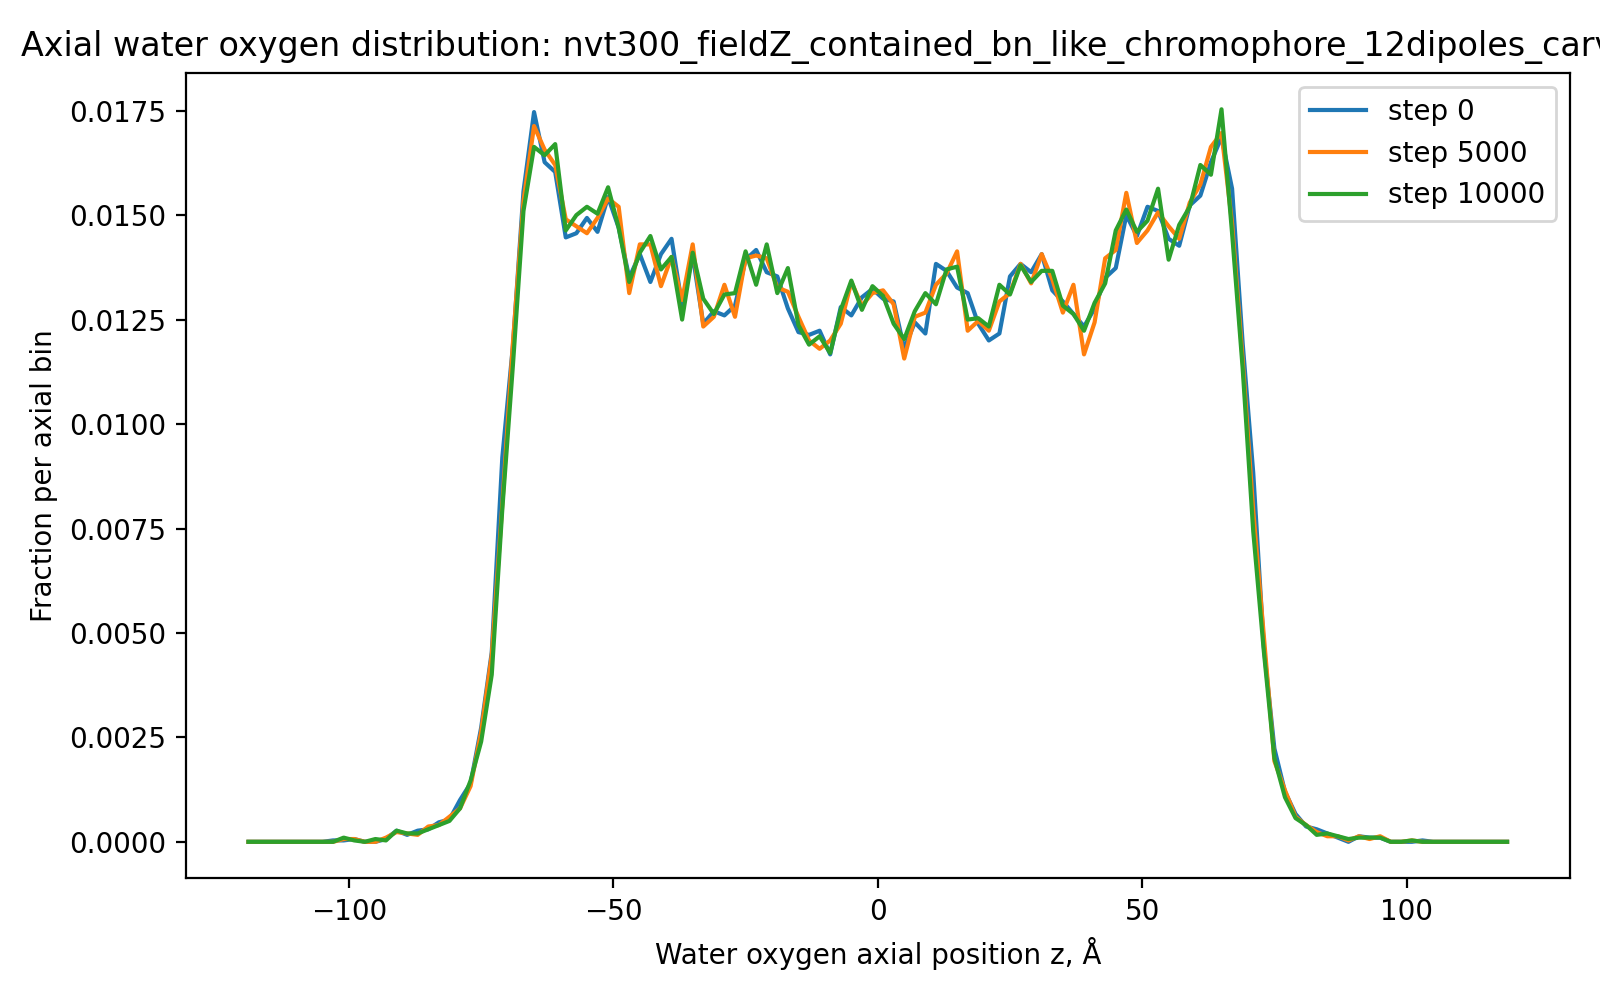

The file beside this chart, header and first rows:
run, timestep, z_A, fraction
nvt300_fieldZ_contained_bn_like_chromoph…, 0, -119.0, 0.0
nvt300_fieldZ_contained_bn_like_chromoph…, 0, -117.0, 0.0
nvt300_fieldZ_contained_bn_like_chromoph…, 0, -115.0, 0.0
nvt300_fieldZ_contained_bn_like_chromoph…, 0, -113.0, 0.0
nvt300_fieldZ_contained_bn_like_chromoph…, 0, -111.0, 0.0
nvt300_fieldZ_contained_bn_like_chromoph…, 0, -109.0, 0.0
nvt300_fieldZ_contained_bn_like_chromoph…, 0, -107.0, 0.0
nvt300_fieldZ_contained_bn_like_chromoph…, 0, -105.0, 0.0
nvt300_fieldZ_contained_bn_like_chromoph…, 0, -103.0, 3.334778403975056e-05
nvt300_fieldZ_contained_bn_like_chromoph…, 0, -101.0, 3.334778403975056e-05
nvt300_fieldZ_contained_bn_like_chromoph…, 0, -99.0, 6.669556807950112e-05
nvt300_fieldZ_contained_bn_like_chromoph…, 0, -97.0, 0.0
nvt300_fieldZ_contained_bn_like_chromoph…, 0, -95.0, 0.0
nvt300_fieldZ_contained_bn_like_chromoph…, 0, -93.0, 6.669556807950112e-05
nvt300_fieldZ_contained_bn_like_chromoph…, 0, -91.0, 0.0002668
nvt300_fieldZ_contained_bn_like_chromoph…, 0, -89.0, 0.0001667
nvt300_fieldZ_contained_bn_like_chromoph…, 0, -87.0, 0.0002668
nvt300_fieldZ_contained_bn_like_chromoph…, 0, -85.0, 0.0003001
nvt300_fieldZ_contained_bn_like_chromoph…, 0, -83.0, 0.0004669
nvt300_fieldZ_contained_bn_like_chromoph…, 0, -81.0, 0.0005336
nvt300_fieldZ_contained_bn_like_chromoph…, 0, -79.0, 0.001
nvt300_fieldZ_contained_bn_like_chromoph…, 0, -77.0, 0.001401
nvt300_fieldZ_contained_bn_like_chromoph…, 0, -75.0, 0.002735
nvt300_fieldZ_contained_bn_like_chromoph…, 0, -73.0, 0.004535
nvt300_fieldZ_contained_bn_like_chromoph…, 0, -71.0, 0.009204
nvt300_fieldZ_contained_bn_like_chromoph…, 0, -69.0, 0.01187
nvt300_fieldZ_contained_bn_like_chromoph…, 0, -67.0, 0.01557
nvt300_fieldZ_contained_bn_like_chromoph…, 0, -65.0, 0.01747
nvt300_fieldZ_contained_bn_like_chromoph…, 0, -63.0, 0.01627
nvt300_fieldZ_contained_bn_like_chromoph…, 0, -61.0, 0.01604
nvt300_fieldZ_contained_bn_like_chromoph…, 0, -59.0, 0.01447
nvt300_fieldZ_contained_bn_like_chromoph…, 0, -57.0, 0.01457
nvt300_fieldZ_contained_bn_like_chromoph…, 0, -55.0, 0.01494
nvt300_fieldZ_contained_bn_like_chromoph…, 0, -53.0, 0.01461
nvt300_fieldZ_contained_bn_like_chromoph…, 0, -51.0, 0.01544
nvt300_fieldZ_contained_bn_like_chromoph…, 0, -49.0, 0.01471
nvt300_fieldZ_contained_bn_like_chromoph…, 0, -47.0, 0.01351
nvt300_fieldZ_contained_bn_like_chromoph…, 0, -45.0, 0.01407
nvt300_fieldZ_contained_bn_like_chromoph…, 0, -43.0, 0.01341
nvt300_fieldZ_contained_bn_like_chromoph…, 0, -41.0, 0.01407
nvt300_fieldZ_contained_bn_like_chromoph…, 0, -39.0, 0.01444
nvt300_fieldZ_contained_bn_like_chromoph…, 0, -37.0, 0.01284
nvt300_fieldZ_contained_bn_like_chromoph…, 0, -35.0, 0.01404
nvt300_fieldZ_contained_bn_like_chromoph…, 0, -33.0, 0.01241
nvt300_fieldZ_contained_bn_like_chromoph…, 0, -31.0, 0.01271
nvt300_fieldZ_contained_bn_like_chromoph…, 0, -29.0, 0.01261
nvt300_fieldZ_contained_bn_like_chromoph…, 0, -27.0, 0.01284
nvt300_fieldZ_contained_bn_like_chromoph…, 0, -25.0, 0.01394
nvt300_fieldZ_contained_bn_like_chromoph…, 0, -23.0, 0.01417
nvt300_fieldZ_contained_bn_like_chromoph…, 0, -21.0, 0.01364
nvt300_fieldZ_contained_bn_like_chromoph…, 0, -19.0, 0.01354
nvt300_fieldZ_contained_bn_like_chromoph…, 0, -17.0, 0.01277
nvt300_fieldZ_contained_bn_like_chromoph…, 0, -15.0, 0.01221
nvt300_fieldZ_contained_bn_like_chromoph…, 0, -13.0, 0.01214
nvt300_fieldZ_contained_bn_like_chromoph…, 0, -11.0, 0.01224
nvt300_fieldZ_contained_bn_like_chromoph…, 0, -9.0, 0.01167
nvt300_fieldZ_contained_bn_like_chromoph…, 0, -7.0, 0.01281
nvt300_fieldZ_contained_bn_like_chromoph…, 0, -5.0, 0.01261
nvt300_fieldZ_contained_bn_like_chromoph…, 0, -3.0, 0.01304
nvt300_fieldZ_contained_bn_like_chromoph…, 0, -1.0, 0.01324
... 1,260 more rows
